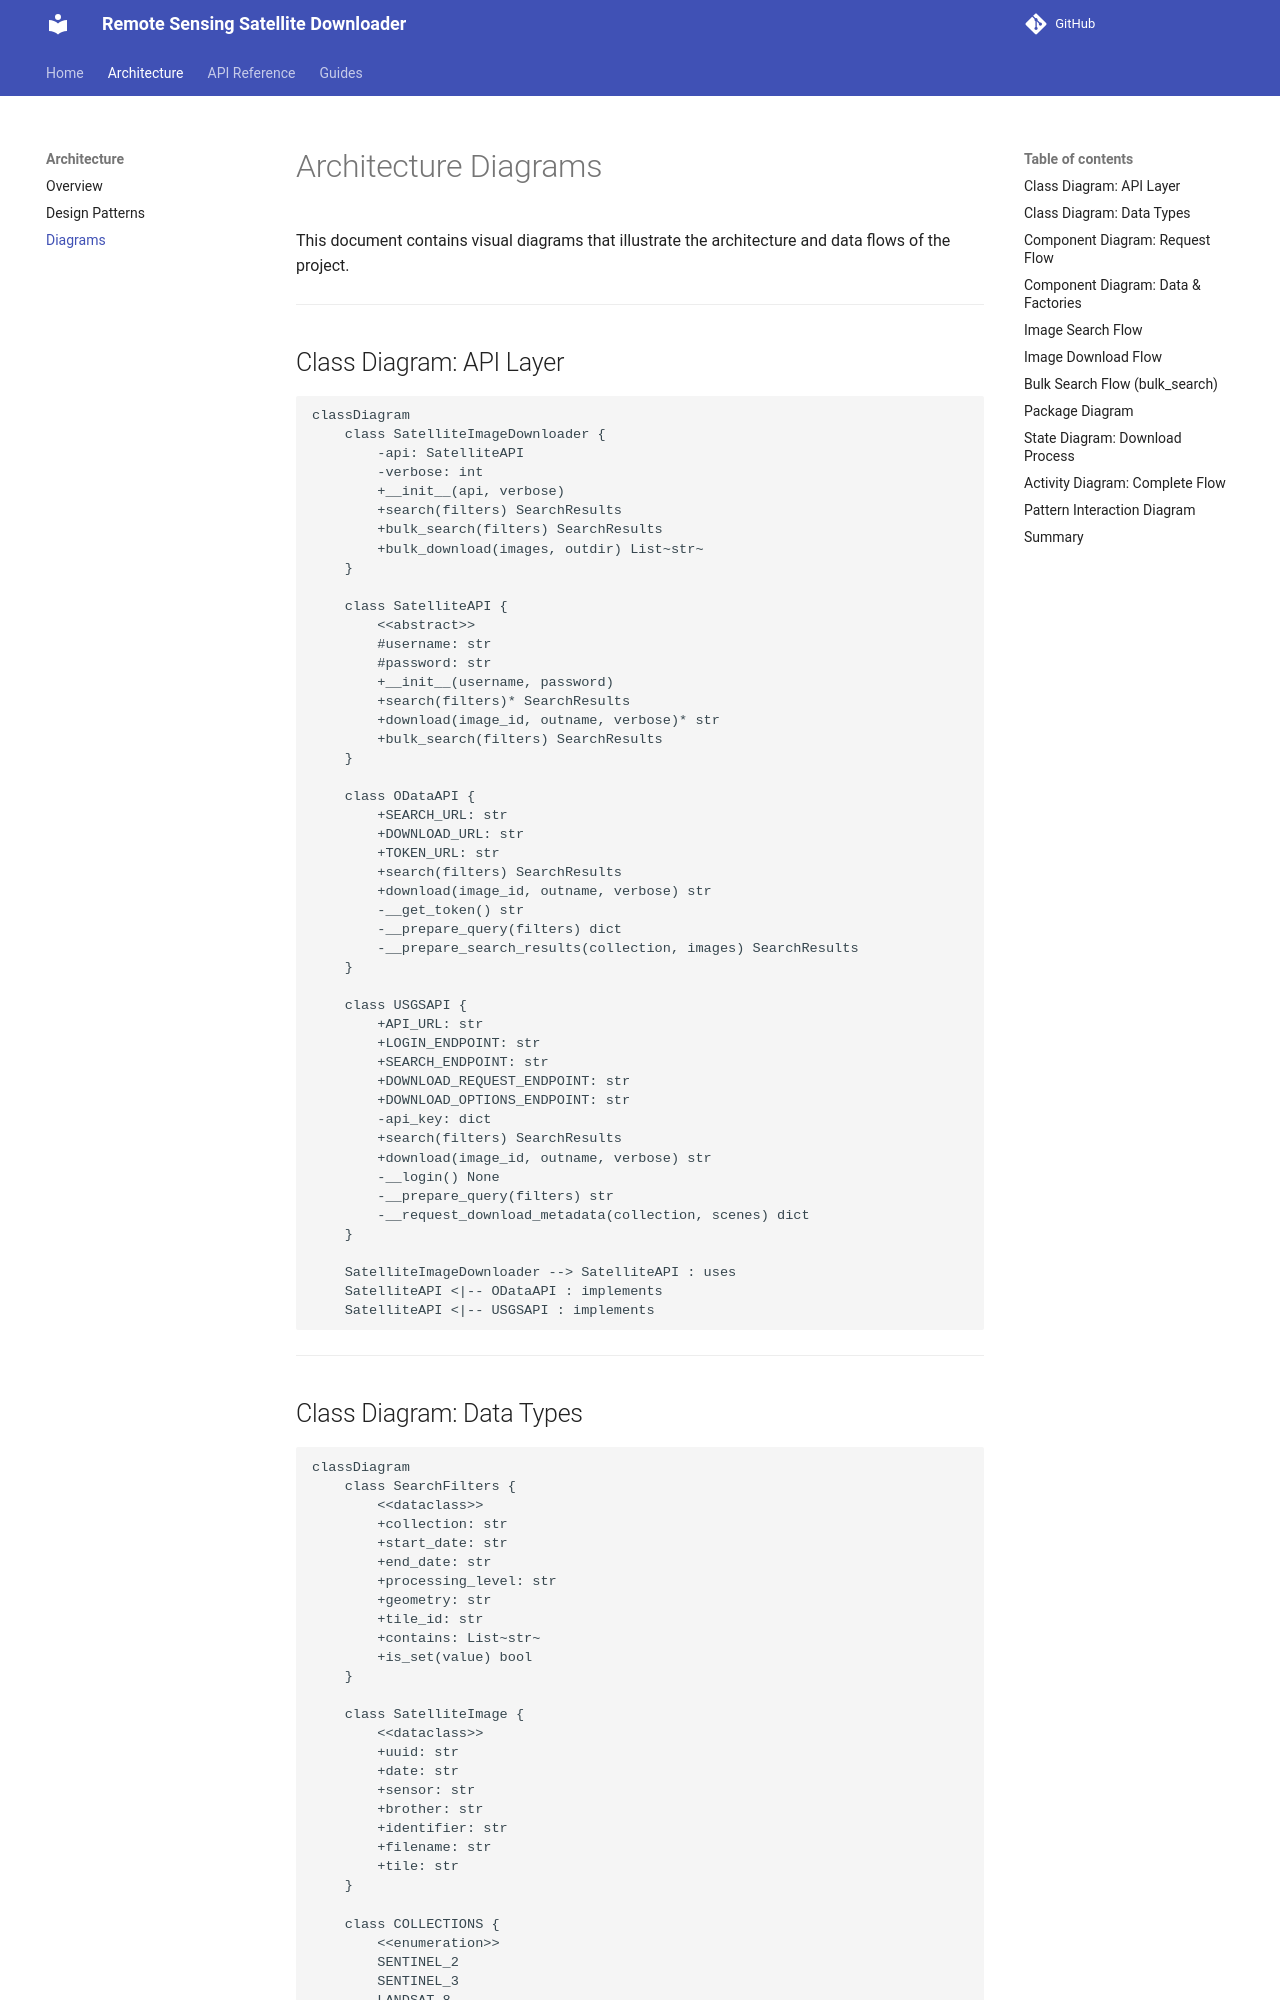

repository: Aouei/remote-sensing-satellite-downloader · page: architecture/diagrams/index.html · generator: mkdocs

# Architecture Diagrams

This document contains visual diagrams that illustrate the architecture and data flows of the project.

---

## Class Diagram: API Layer

```mermaid
classDiagram
    class SatelliteImageDownloader {
        -api: SatelliteAPI
        -verbose: int
        +__init__(api, verbose)
        +search(filters) SearchResults
        +bulk_search(filters) SearchResults
        +bulk_download(images, outdir) List~str~
    }

    class SatelliteAPI {
        <<abstract>>
        #username: str
        #password: str
        +__init__(username, password)
        +search(filters)* SearchResults
        +download(image_id, outname, verbose)* str
        +bulk_search(filters) SearchResults
    }

    class ODataAPI {
        +SEARCH_URL: str
        +DOWNLOAD_URL: str
        +TOKEN_URL: str
        +search(filters) SearchResults
        +download(image_id, outname, verbose) str
        -__get_token() str
        -__prepare_query(filters) dict
        -__prepare_search_results(collection, images) SearchResults
    }

    class USGSAPI {
        +API_URL: str
        +LOGIN_ENDPOINT: str
        +SEARCH_ENDPOINT: str
        +DOWNLOAD_REQUEST_ENDPOINT: str
        +DOWNLOAD_OPTIONS_ENDPOINT: str
        -api_key: dict
        +search(filters) SearchResults
        +download(image_id, outname, verbose) str
        -__login() None
        -__prepare_query(filters) str
        -__request_download_metadata(collection, scenes) dict
    }

    SatelliteImageDownloader --> SatelliteAPI : uses
    SatelliteAPI <|-- ODataAPI : implements
    SatelliteAPI <|-- USGSAPI : implements
```

---
